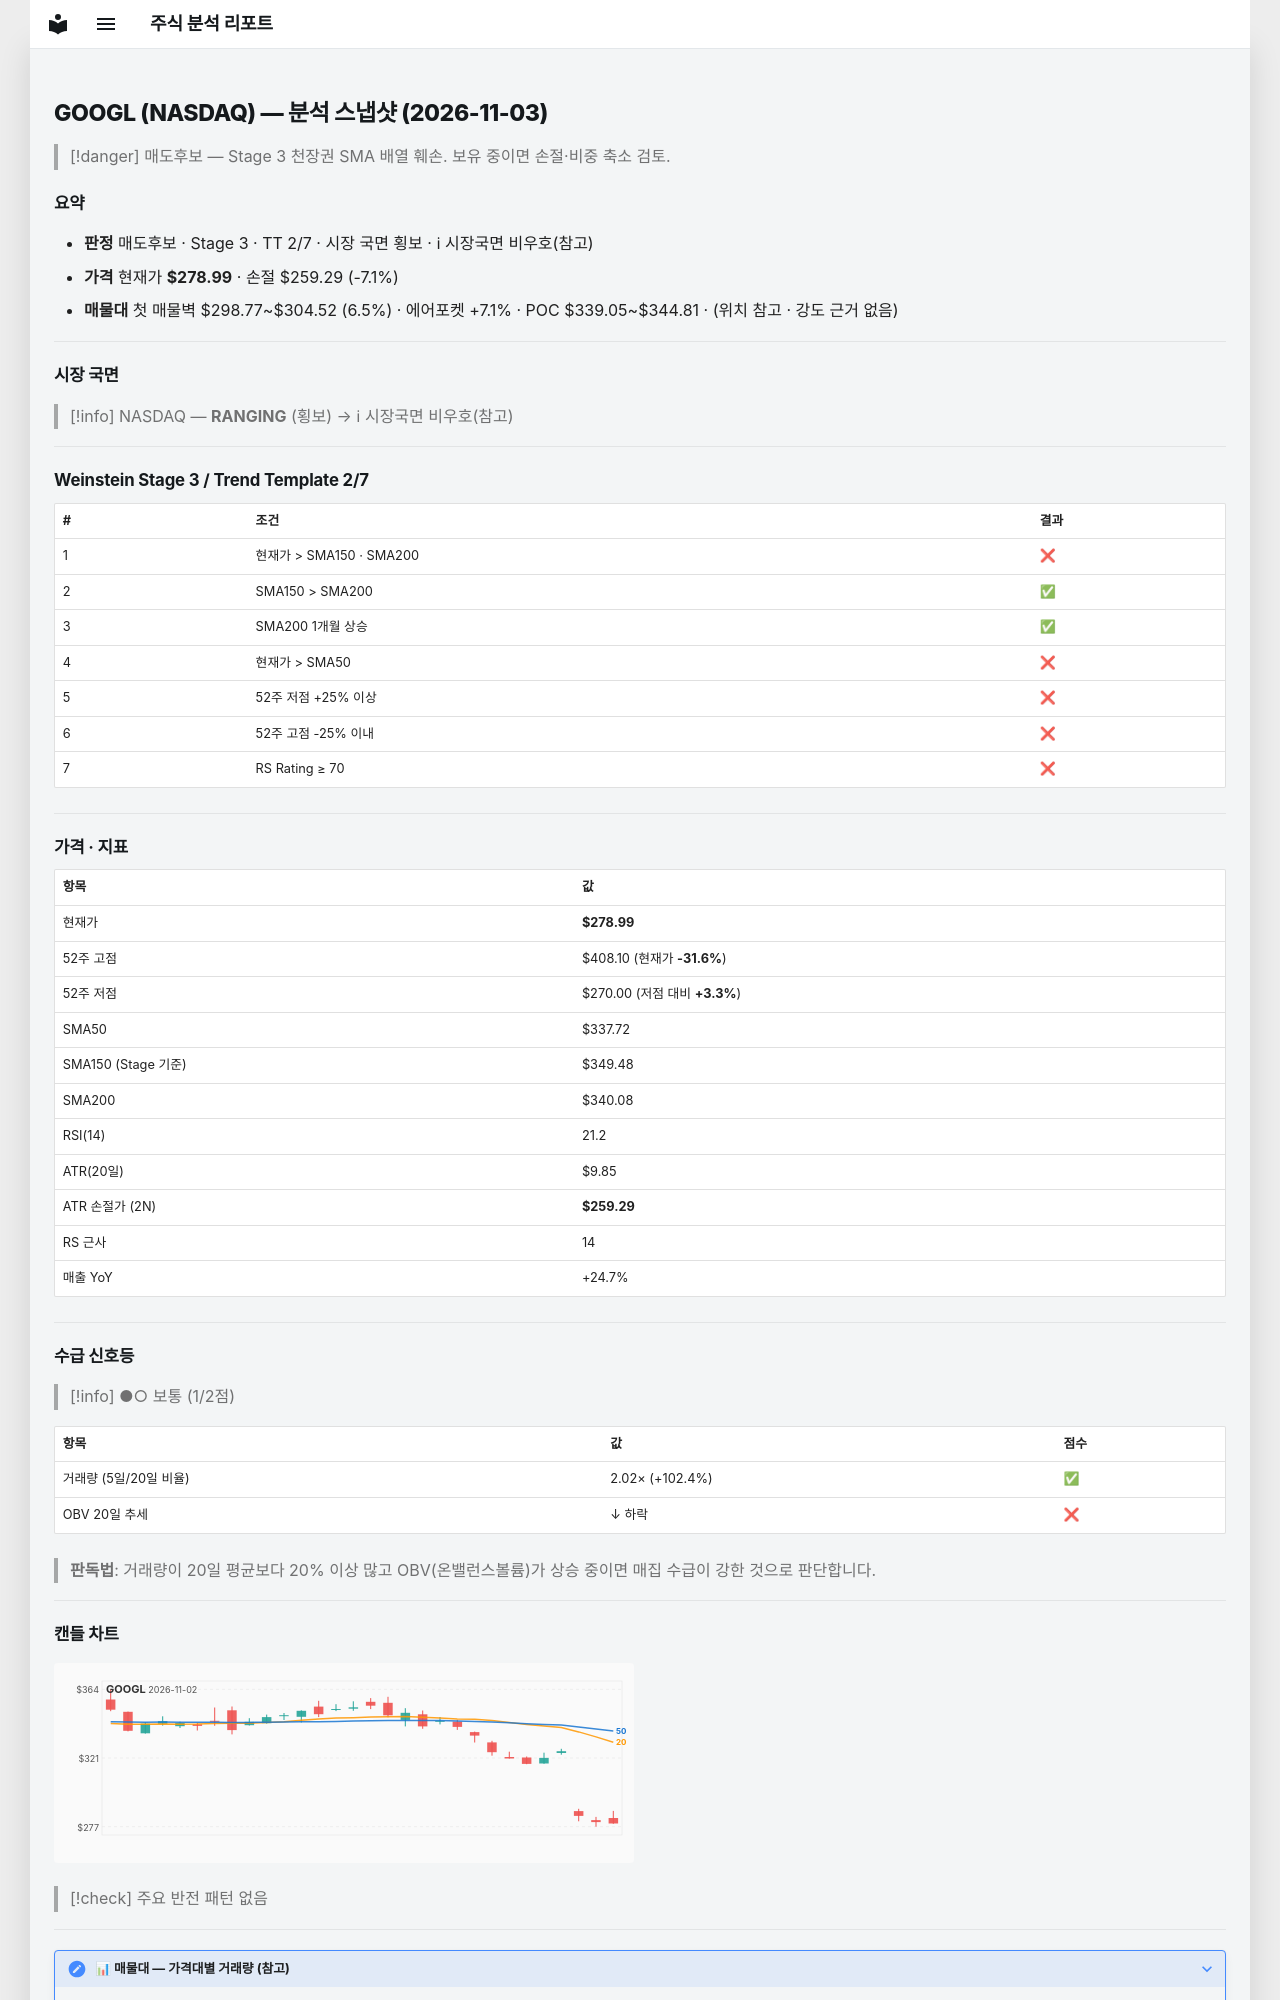

repository: soloandco/stock-reports · page: snapshots/GOOGL-2026-11-03/index.html · generator: mkdocs

---
type: analysis-snapshot
title: GOOGL 분석 스냅샷
ticker: GOOGL
market: NASDAQ
created: 2026-11-03
updated: 2026-11-03
bar-date: 2026-11-02
verdict: 매도후보
real-rr: 5.34
sma50-gap-pct: -17.4
weekly-position: 저항대아래
weekly-overhead-price: 384.23
weekly-overhead-pct: 37.7
stage: 3
trend-template-score: 2
tt-max: 7
ma-set: sma-50-150-200
price: 278.989990234375
stop-price: 259.28581203397823
market-regime: RANGING
supply-demand-score: 1/2
supply-demand-label: 보통
status: tracking
tags:
  - stock-agent
  - watchlist
  - GOOGL
  - analysis
related:
  - "[[analysis-template]]"
---

# GOOGL (NASDAQ) — 분석 스냅샷 (2026-11-03)

> [!danger] 매도후보 — Stage 3 천장권
> SMA 배열 훼손. 보유 중이면 손절·비중 축소 검토.

## 요약

- **판정** 매도후보 · Stage 3 · TT 2/7 · 시장 국면 횡보 · ℹ 시장국면 비우호(참고)
- **가격** 현재가 **$278.99** · 손절 $259.29 (-7.1%)
- **매물대** 첫 매물벽 $298.77~$304.52 (6.5%) · 에어포켓 +7.1% · POC $339.05~$344.81 · (위치 참고 · 강도 근거 없음)

---

## 시장 국면

> [!info] NASDAQ — **RANGING** (횡보) → ℹ 시장국면 비우호(참고)

---

## Weinstein Stage 3 / Trend Template 2/7

| # | 조건 | 결과 |
|---|------|------|
| 1 | 현재가 > SMA150 · SMA200 | ❌ |
| 2 | SMA150 > SMA200 | ✅ |
| 3 | SMA200 1개월 상승 | ✅ |
| 4 | 현재가 > SMA50 | ❌ |
| 5 | 52주 저점 +25% 이상 | ❌ |
| 6 | 52주 고점 -25% 이내 | ❌ |
| 7 | RS Rating ≥ 70 | ❌ |

---

## 가격 · 지표

| 항목 | 값 |
|------|---|
| 현재가 | **$278.99** |
| 52주 고점 | $408.10 (현재가 **-31.6%**) |
| 52주 저점 | $270.00 (저점 대비 **+3.3%**) |
| SMA50 | $337.72 |
| SMA150 (Stage 기준) | $349.48 |
| SMA200 | $340.08 |
| RSI(14) | 21.2 |
| ATR(20일) | $9.85 |
| ATR 손절가 (2N) | **$259.29** |
| RS 근사 | 14 |
| 매출 YoY | +24.7% |

---
## 수급 신호등

> [!info] ●○ 보통 (1/2점)

| 항목 | 값 | 점수 |
|------|------|------|
| 거래량 (5일/20일 비율) | 2.02× (+102.4%) | ✅ |
| OBV 20일 추세 | ↓ 하락 | ❌ |

> **판독법**: 거래량이 20일 평균보다 20% 이상 많고 OBV(온밸런스볼륨)가 상승 중이면 매집 수급이 강한 것으로 판단합니다.

---
